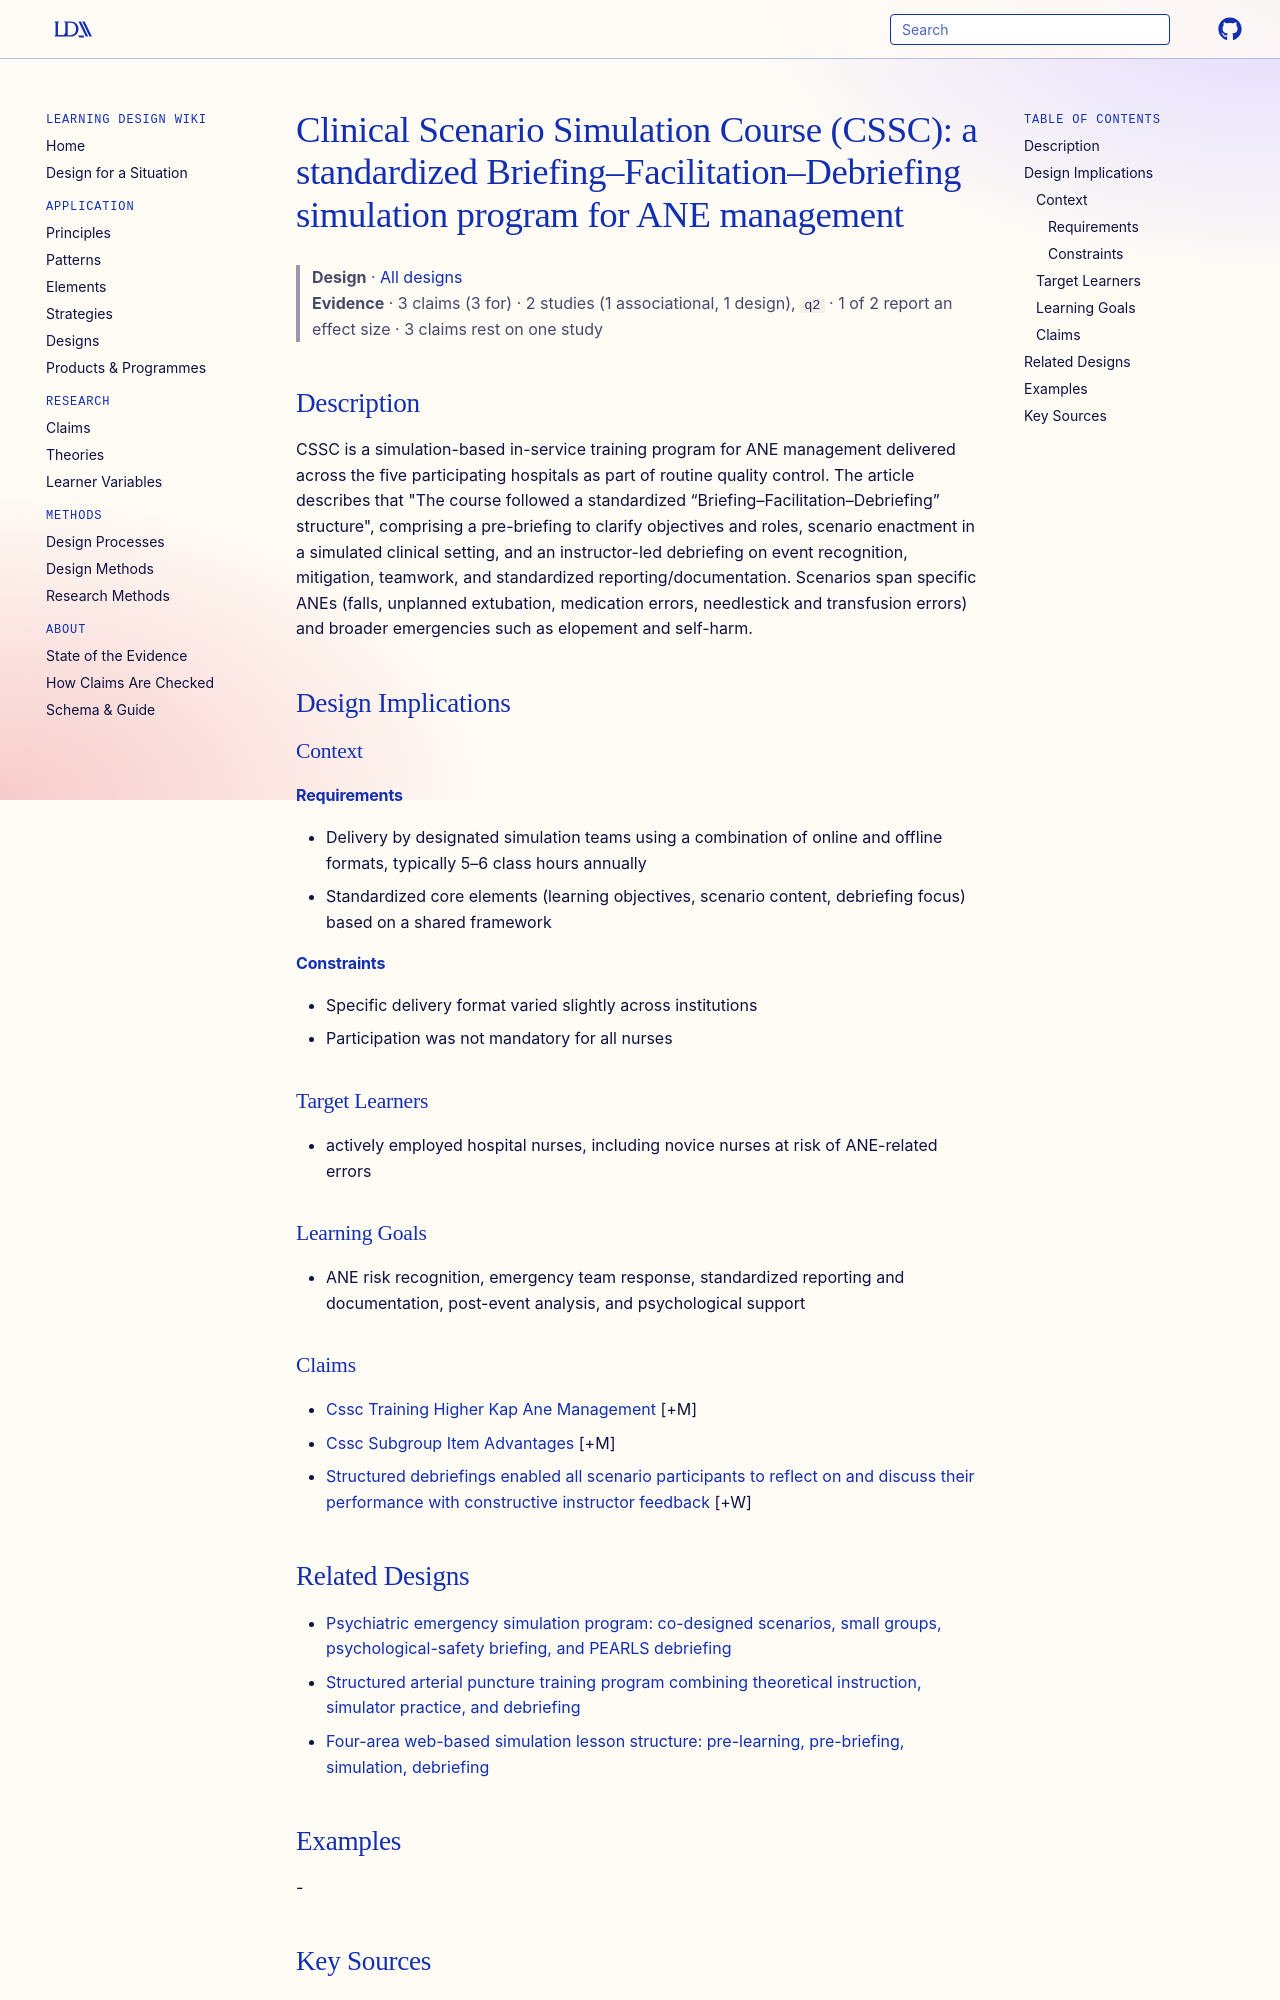

repository: Learning-Design-Alliance/learning-wiki · page: designs/cssc-briefing-facilitation-debriefing-model/index.html · generator: mkdocs

---
type: design
id: cssc-briefing-facilitation-debriefing-model
title: "Clinical Scenario Simulation Course (CSSC): a standardized Briefing–Facilitation–Debriefing simulation program for ANE management"
description: CSSC is a simulation-based in-service training program for ANE management delivered across the five participating hospitals as part of routine quality control.
status: review
generated:
  by: "process:settle-candidates"
  at: 2026-11-05
sources:
  - id: shen-yi-2026
    resource: "https://doi.org/10.1038/s41598-026-39781-0"
    title: "Shen Yi, Wang Ye, Wu Shiyu, Yang Rumei, He Ming, Ma Qi. (2026). A cross-sectional comparison of nursing knowledge attitudes and practices in adverse event management based on simulation training experience. Scientific Reports 16, 8401. https://doi.org/10.1038/s41598-026-39781-0"
    author: Shen Yi, Wang Ye, Wu Shiyu, Yang Rumei, He Ming, Ma Qi
---

# Clinical Scenario Simulation Course (CSSC): a standardized Briefing–Facilitation–Debriefing simulation program for ANE management

> **Design** · [All designs](index.md)
> **Evidence** · 3 claims (3 for) · 2 studies (1 associational, 1 design), `q2` · 1 of 2 report an effect size · 3 claims rest on one study

## Description
CSSC is a simulation-based in-service training program for ANE management delivered across the five participating hospitals as part of routine quality control. The article describes that "The course followed a standardized “Briefing–Facilitation–Debriefing” structure", comprising a pre-briefing to clarify objectives and roles, scenario enactment in a simulated clinical setting, and an instructor-led debriefing on event recognition, mitigation, teamwork, and standardized reporting/documentation. Scenarios span specific ANEs (falls, unplanned extubation, medication errors, needlestick and transfusion errors) and broader emergencies such as elopement and self-harm.

## Design Implications

### Context
#### Requirements
- Delivery by designated simulation teams using a combination of online and offline formats, typically 5–6 class hours annually
- Standardized core elements (learning objectives, scenario content, debriefing focus) based on a shared framework
#### Constraints
- Specific delivery format varied slightly across institutions
- Participation was not mandatory for all nurses

### Target Learners
- actively employed hospital nurses, including novice nurses at risk of ANE-related errors

### Learning Goals
- ANE risk recognition, emergency team response, standardized reporting and documentation, post-event analysis, and psychological support

### Claims

- [Cssc Training Higher Kap Ane Management](../claims/cssc-training-higher-kap-ane-management.md) [+M]
- [Cssc Subgroup Item Advantages](../claims/cssc-subgroup-item-advantages.md) [+M]
- [Structured debriefings enabled all scenario participants to reflect on and discuss their performance with constructive instructor feedback](../claims/three-phase-debriefing-reflection-feedback.md) [+W]
